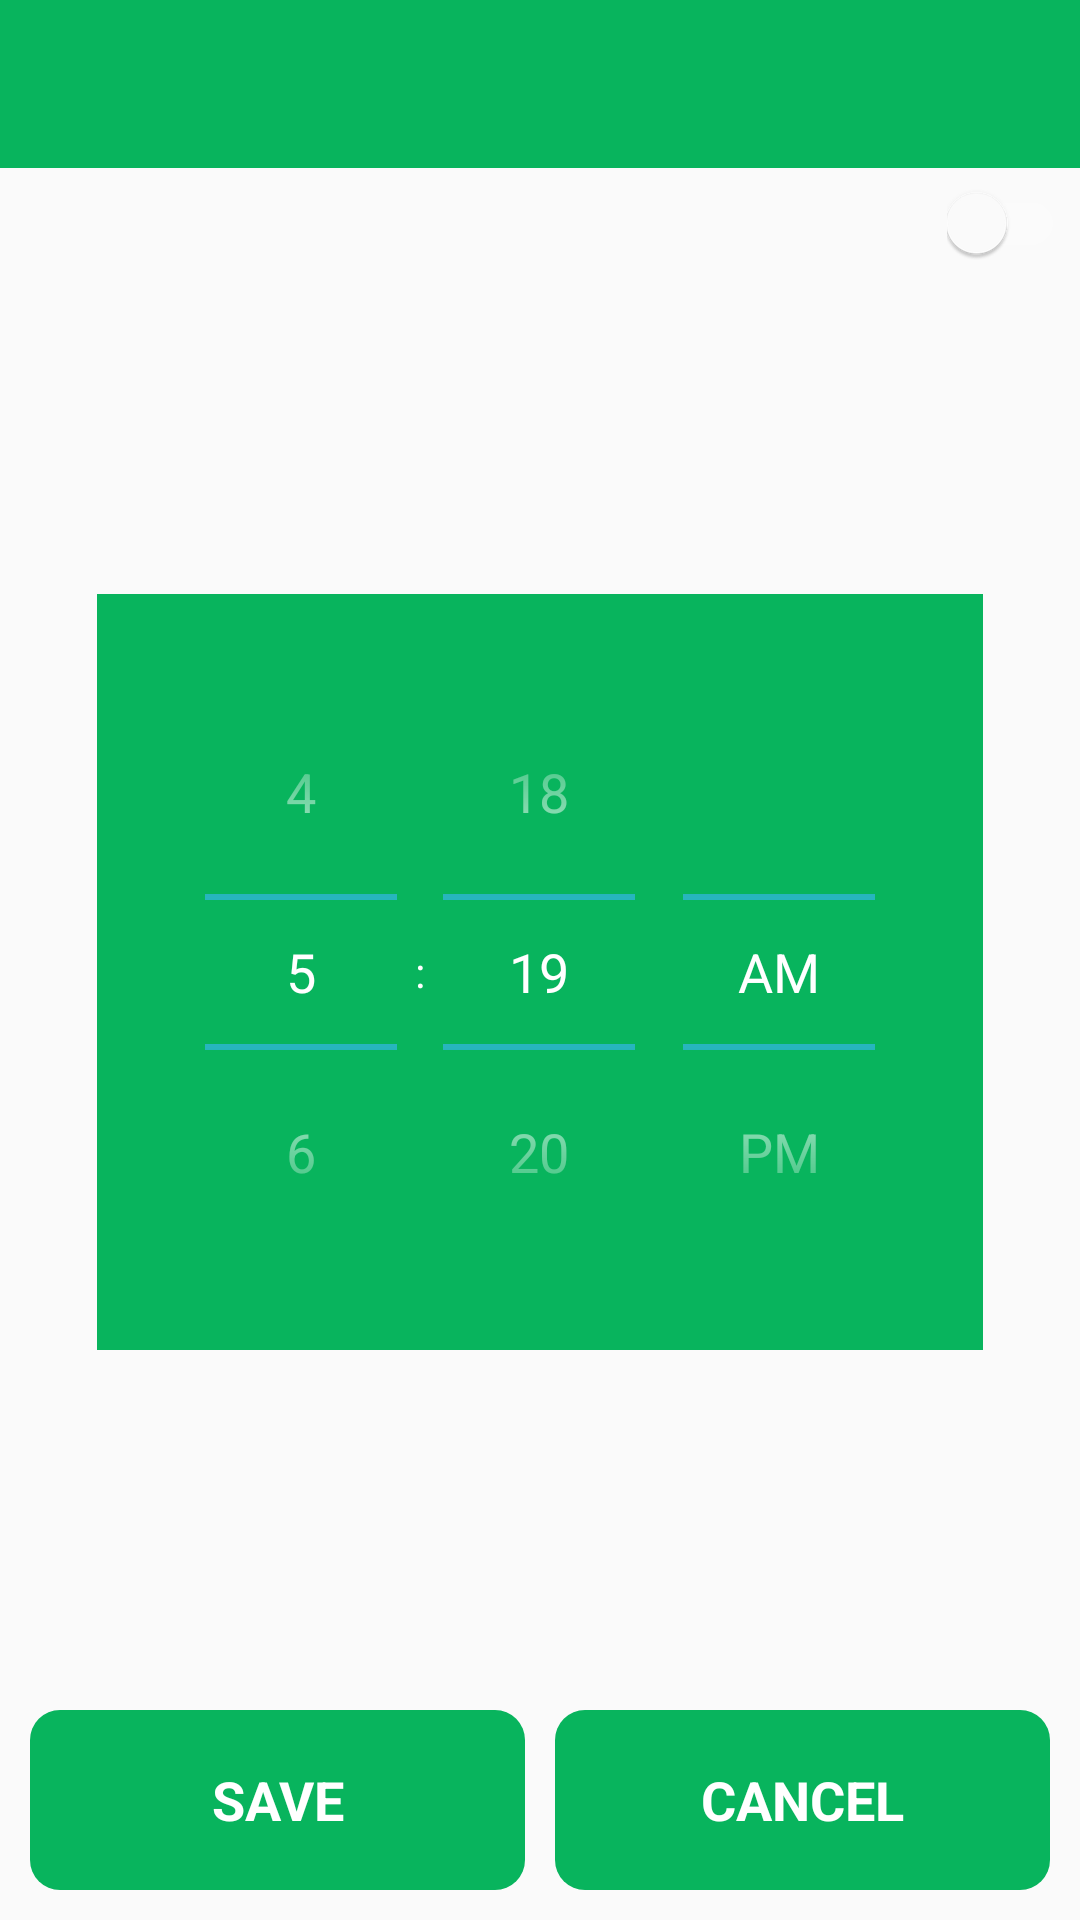

Layout XML and referenced resources for this Android screen:
<!-- AndroidManifest.xml: activity theme AppTheme.NoActionBar -->
<!-- res/layout/activity_reminder.xml -->
<?xml version="1.0" encoding="utf-8"?>
<RelativeLayout xmlns:android="http://schemas.android.com/apk/res/android"
    xmlns:app="http://schemas.android.com/apk/res-auto"
    android:layout_width="match_parent"
    android:layout_height="match_parent"
    android:orientation="vertical">

    <android.support.design.widget.AppBarLayout
        android:id="@+id/app_bar"
        android:layout_width="match_parent"
        android:layout_height="wrap_content"
        android:theme="@style/AppTheme.AppBarOverlay">

        <android.support.v7.widget.Toolbar
            android:id="@+id/toolbar"
            android:layout_width="match_parent"
            android:layout_height="?attr/actionBarSize"
            android:background="?attr/colorPrimary"
            app:popupTheme="@style/AppTheme.PopupOverlay">

        </android.support.v7.widget.Toolbar>

    </android.support.design.widget.AppBarLayout>

    <RelativeLayout
        android:layout_width="match_parent"
        android:layout_height="wrap_content"
        android:layout_below="@+id/app_bar"
        android:id="@+id/top"
        android:layout_alignParentRight="true"
        android:layout_marginTop="5dp"
        android:layout_marginRight="5dp"
        android:gravity="right">

        <android.support.v7.widget.SwitchCompat
            android:id="@+id/swich"
            android:layout_width="wrap_content"
            android:layout_height="wrap_content"
            android:theme="@style/MySwitch" />

    </RelativeLayout>


    <RelativeLayout
        android:layout_width="match_parent"
        android:layout_height="match_parent"
        android:layout_above="@+id/bottom"
        android:layout_below="@+id/top"
        android:gravity="center">

        <TimePicker
            android:id="@+id/timePicker"
            android:layout_width="wrap_content"
            android:layout_height="wrap_content"
            android:layout_centerHorizontal="true"
            android:amPmTextColor="@color/white"
            android:background="@color/colorPrimary"
            android:padding="20dp"
            android:timePickerMode="spinner"
            android:theme="@style/AppBaseTheme"/>
    </RelativeLayout>


    <RelativeLayout
        android:id="@+id/bottom"
        android:layout_width="match_parent"
        android:layout_height="60dp"
        android:layout_alignParentBottom="true"
        android:layout_margin="10dp">


        <LinearLayout
            android:layout_width="match_parent"
            android:layout_height="match_parent"
            android:orientation="horizontal"
            android:weightSum="2">

            <LinearLayout
                android:id="@+id/lv_save"
                android:layout_width="match_parent"
                android:layout_height="match_parent"
                android:layout_weight="1"
                android:layout_marginRight="5dp"
                android:background="@drawable/shape_rect">

                <TextView
                    android:layout_width="match_parent"
                    android:layout_height="match_parent"
                    android:text="save"
                    android:textAllCaps="true"
                    android:textColor="@color/white"
                    android:gravity="center"
                    android:textSize="18dp"
                    android:textStyle="bold"/>

            </LinearLayout>

            <LinearLayout
                android:id="@+id/lv_cancel"
                android:layout_width="match_parent"
                android:layout_height="match_parent"
                android:layout_weight="1"
                android:layout_marginLeft="5dp"
                android:background="@drawable/shape_rect">

                <TextView
                    android:layout_width="match_parent"
                    android:layout_height="match_parent"
                    android:text="cancel"
                    android:textAllCaps="true"
                    android:textColor="@color/white"
                    android:gravity="center"
                    android:textSize="18dp"
                    android:textStyle="bold"/>
            </LinearLayout>
        </LinearLayout>


    </RelativeLayout>

</RelativeLayout>
<!-- resources referenced by this layout -->
<resources>
  <color name="colorPrimary">#08b45d</color>
  <color name="white">#ffffff</color>
  <!-- drawable shape_rect (drawable) -->
  <?xml version="1.0" encoding="utf-8"?>
  <shape xmlns:android="http://schemas.android.com/apk/res/android"
      android:shape="rectangle">
  
      <solid android:color="#08b45d">
  
      </solid>
  
      <corners
          android:radius="10dp"></corners>
  
  </shape>
  <style name="AppBaseTheme" parent="android:Theme.Holo.Light">
          <item name="android:divider">@color/white</item>
          <item name="android:textColorPrimary">#ffffff</item>
          <item name="android:textColor">@color/white</item>
      </style>
  <style name="AppTheme.AppBarOverlay" parent="ThemeOverlay.AppCompat.Dark.ActionBar" />
  <style name="AppTheme.PopupOverlay" parent="ThemeOverlay.AppCompat.Light" />
  <style name="MySwitch" parent="Theme.AppCompat.Light">
          
          <item name="colorControlActivated">@color/colorPrimary</item>
  
          
          <item name="colorSwitchThumbNormal">@color/white</item>
  
          
          <item name="android:colorForeground">@color/white</item>
      </style>
  <style name="AppTheme.NoActionBar">
          <item name="windowActionBar">false</item>
          <item name="windowNoTitle">true</item>
      </style>
</resources>
